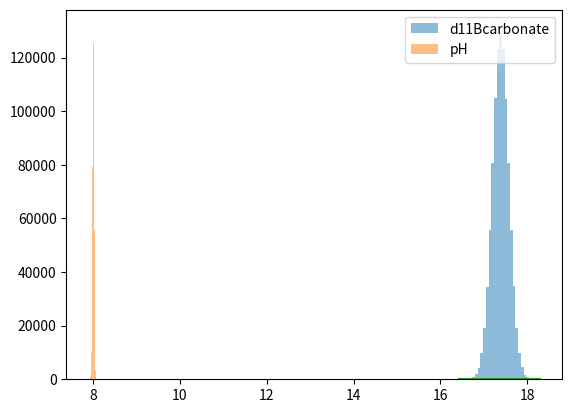

Here is the Python script that generated this plot:
import numpy as np
import matplotlib.pyplot as plt

def print_stats(var, var_name="unnamed_variable"):
    print("{v} has mean = {m} and stdev = {s} ({n} samples)".format(v=var_name, m=var.mean(), s=var.std(), n=len(var)))

def plot_hist(var, var_name="unnamed_variable", bin_count=30):
    count, bins, ignored = plt.hist(var, bin_count, label=var_name)
    plt.plot(bins)
    plt.show()
    
def present_var(var, var_name="unnamed_variable"):
    """Presents one variable only
    """
    print_stats(var, var_name)
    plot_hist(var, var_name)
    
def present_vars(vars, var_names, bin_count=30):
    """Presents multiple variables on a single chart
    """
    map(print_stats, vars, var_names)
    hists = [plt.hist(var, bin_count, alpha=0.5, label=var_name)[1] for var, var_name in zip(vars, var_names)]
    plt.plot(*hists)
    plt.legend(loc='upper right')
    plt.show()

def demo():
    """Demo with formula: y = x^2 + 2*x + 1
    Where x is a random variable that follows normal distribution with mean=0 & sigma=1
    """
    N_SAMPLE = 1000000
    mu, sigma = 0, 1
    print("N_SAMPLE={n}, mu={m}, sigma={s}".format(n=N_SAMPLE, m=mu, s=sigma))
    x = np.random.normal(mu, sigma, N_SAMPLE)   # N_SAMPLE-sized array of random variable x
    y = x**2 + 2*x + 1                          # N_SAMPLE-sized array of deduced variable y
#     present_var(x, "x")
#     present_var(y, "y")
    present_vars((x, y), ("x", "y"))

def calc_pH_by_d11Bcarbonate(mu_d11Bcarbonate, sigma_d11Bcarbonate, N_SAMPLE=1000000):
    # random variable
    d11Bcarbonate = np.random.normal(mu_d11Bcarbonate, sigma_d11Bcarbonate, N_SAMPLE)
    print("calc_pH_by_d11Bcarbonate: N_SAMPLE={n}, mu_d11Bcarbonate={m}, sigma_d11Bcarbonate={s}".format(n=N_SAMPLE, m=mu_d11Bcarbonate, s=sigma_d11Bcarbonate))
    # constants
    pKb = 8.6152
    d11Bsw = 39.61
    alpha = 1.0272
    print("pKb = {k}, d11Bsw = {s}, alpha = {a}".format(k=pKb, s=d11Bsw, a=alpha))
    # formula
    pH = pKb - np.log10((d11Bsw - d11Bcarbonate) / (alpha * d11Bcarbonate - d11Bsw + 1000 * (alpha - 1)))
    present_vars((d11Bcarbonate, pH), ("d11Bcarbonate", "pH"))

if __name__ == "__main__":
    # Run demo
    # Replace with actual formula for real use
#     demo()
    
    calc_pH_by_d11Bcarbonate(17.39, 0.19)